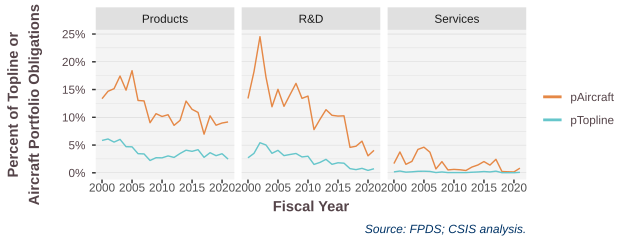

Data behind this chart, as committed beside it:
SimpleArea, name, 2000, 2001, 2002, 2003, 2004, 2005, 2006, 2007, 2008, 2009, 2010, 2011, 2012, 2013, 2014, 2015, 2016, 2017, 2018, 2019, 2020, 2021
Products, pTopline, 0.05829, 0.06092, 0.05533, 0.06019, 0.04706, 0.0468, 0.03445, 0.034, 0.02222, 0.02719, 0.02696, 0.03041, 0.0277, 0.03479, 0.04076, 0.0387, 0.04166, 0.02788, 0.03622, 0.03088, 0.03435, 0.02468
Products, pAircraft, 0.1335, 0.1469, 0.1515, 0.1743, 0.1489, 0.184, 0.1303, 0.1295, 0.09026, 0.1065, 0.1015, 0.1046, 0.08548, 0.09448, 0.1292, 0.1144, 0.1088, 0.06963, 0.1027, 0.08575, 0.0897, 0.09162
R&D, pTopline, 0.02701, 0.03504, 0.05417, 0.05012, 0.0351, 0.04047, 0.03096, 0.033, 0.03482, 0.02859, 0.02989, 0.01514, 0.01873, 0.02425, 0.01531, 0.01809, 0.01733, 0.007526, 0.005714, 0.00804, 0.00435, 0.007319
R&D, pAircraft, 0.1339, 0.1821, 0.2452, 0.1724, 0.119, 0.1504, 0.1198, 0.1406, 0.1611, 0.1341, 0.1382, 0.07782, 0.09636, 0.1137, 0.1036, 0.1022, 0.1027, 0.04582, 0.04788, 0.05702, 0.03062, 0.04048
Services, pTopline, 0.001699, 0.003192, 0.001185, 0.0018, 0.002697, 0.002848, 0.0025, 0.0005023, 0.00154, 0.0003941, 0.0004556, 0.0004393, 0.0004367, 0.001034, 0.001501, 0.002294, 0.001587, 0.002986, 0.0002429, 0.0001862, 0.0001569, 0.0008564
Services, pAircraft, 0.01665, 0.03754, 0.01527, 0.02059, 0.04211, 0.04618, 0.03712, 0.007007, 0.02013, 0.005211, 0.006134, 0.005488, 0.004159, 0.01037, 0.01411, 0.02027, 0.01387, 0.02429, 0.002331, 0.001854, 0.001586, 0.008409
